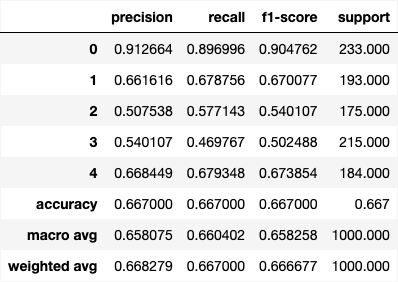

Data behind this chart, as committed beside it:
, precision, recall, f1-score, support
0, 0.9127, 0.897, 0.9048, 233.0
1, 0.6616, 0.6788, 0.6701, 193.0
2, 0.5075, 0.5771, 0.5401, 175.0
3, 0.5401, 0.4698, 0.5025, 215.0
4, 0.6684, 0.6793, 0.6739, 184.0
accuracy, 0.667, 0.667, 0.667, 0.667
macro avg, 0.6581, 0.6604, 0.6583, 1000
weighted avg, 0.6683, 0.667, 0.6667, 1000
